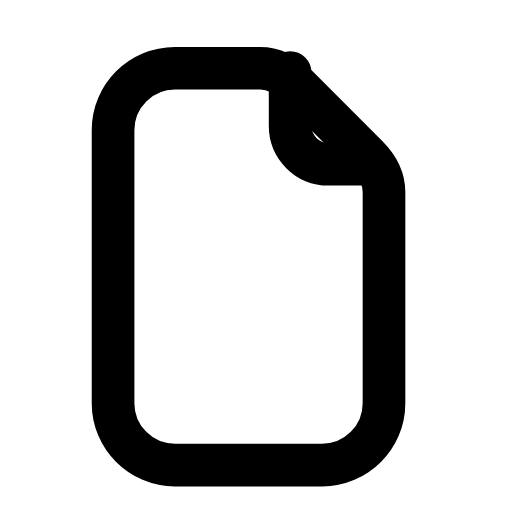
t = 0.00 s
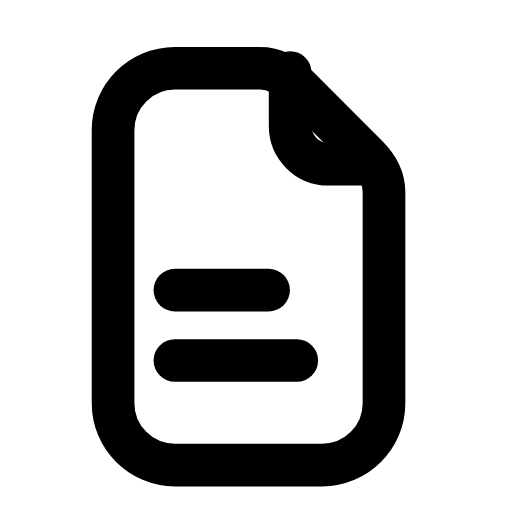
t = 0.25 s
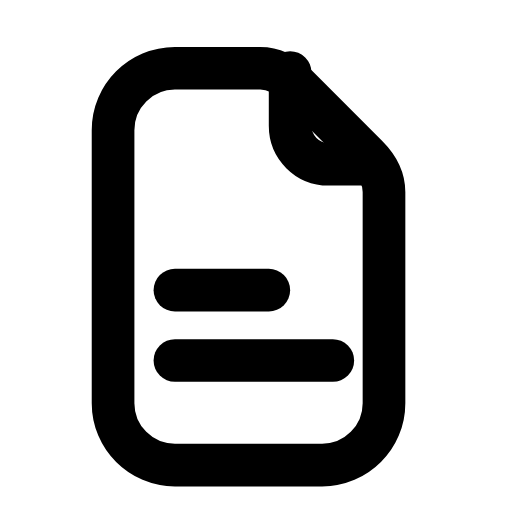
t = 0.47 s
t = 0.71 s: frame unchanged from t = 0.47 s, image omitted
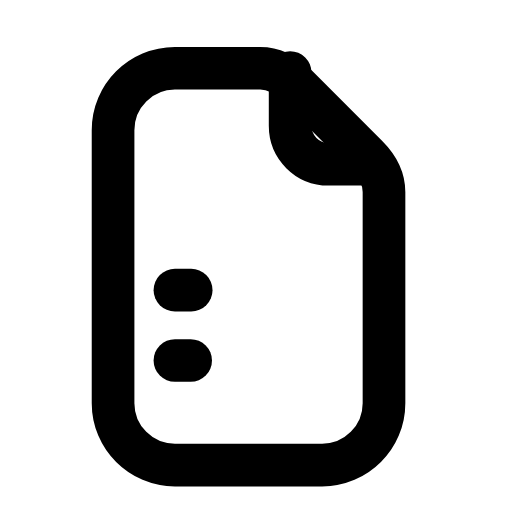
t = 0.94 s
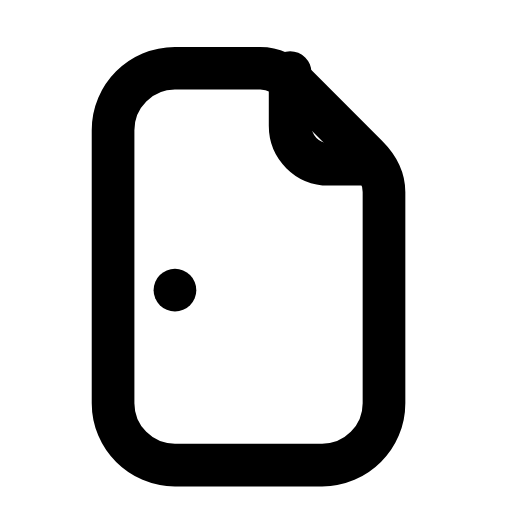
t = 1.17 s

The animated SVG that drew these frames (rendered in a browser with its animation timeline set to each time). Animation: 2 SMIL elements (animate=2); one cycle of 1.40 s, repeats indefinitely.

<svg xmlns="http://www.w3.org/2000/svg" width="24" height="24" viewBox="0 0 24 24" fill="none"><path stroke="currentColor" stroke-width="2" stroke-linecap="round" stroke-linejoin="round" fill="none" d="M8.2 3.2L12.2 3.2C12.8 3.2 13.4 3.5 13.9 4L17.2 7.3C17.7 7.8 18 8.4 18 9L18 18.9C18 20.5 16.7 21.8 15.1 21.8L8.2 21.8C6.6 21.8 5.3 20.5 5.3 18.9L5.3 6.1C5.3 4.5 6.6 3.2 8.2 3.2Z"></path><path stroke="currentColor" stroke-width="2" stroke-linecap="round" stroke-linejoin="round" fill="none" d="M13.6 3.4L13.6 5.9C13.6 6.9 14.4 7.7 15.4 7.7L17.5 7.7"></path><path stroke="currentColor" stroke-width="2" stroke-linecap="round" stroke-linejoin="round" fill="none" d="M8.2 13.6L12.6 13.6" pathLength="1" stroke-dasharray="1"><animate attributeName="stroke-dashoffset" values="1;1;0;0;1;1;1" keyTimes="0;0.036;0.225;0.6;0.876;0.9;1" dur="1.4s" repeatCount="indefinite" calcMode="spline" keySplines="0.16 1 0.3 1;0.16 1 0.3 1;0.16 1 0.3 1;0.16 1 0.3 1;0.16 1 0.3 1;0.16 1 0.3 1"/></path><path stroke="currentColor" stroke-width="2" stroke-linecap="round" stroke-linejoin="round" fill="none" d="M8.2 16.9L15.6 16.9" pathLength="1" stroke-dasharray="1"><animate attributeName="stroke-dashoffset" values="1;1;0;0;1;1;1" keyTimes="0;0.135;0.3375;0.6;0.81;0.9;1" dur="1.4s" repeatCount="indefinite" calcMode="spline" keySplines="0.16 1 0.3 1;0.16 1 0.3 1;0.16 1 0.3 1;0.16 1 0.3 1;0.16 1 0.3 1;0.16 1 0.3 1"/></path></svg>
